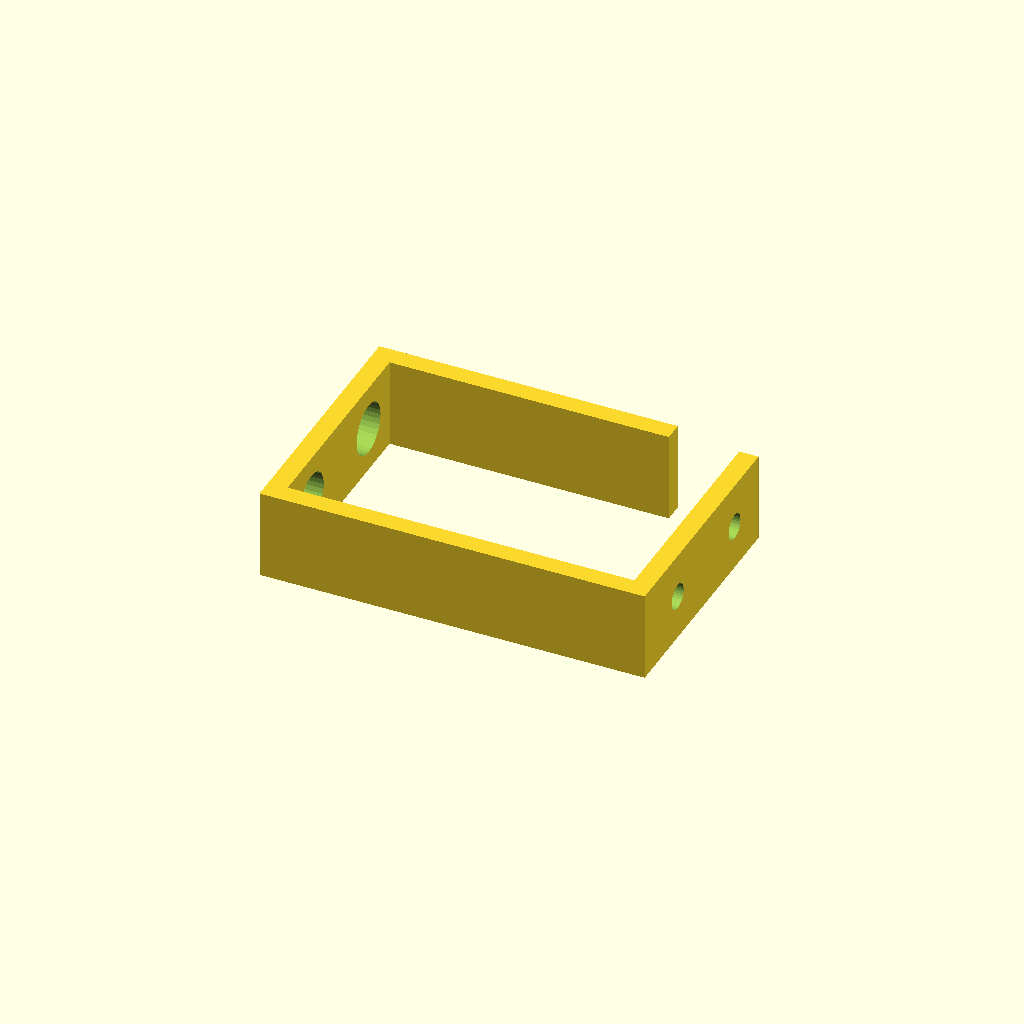
Cell 1: rendered with the file's own defaults.
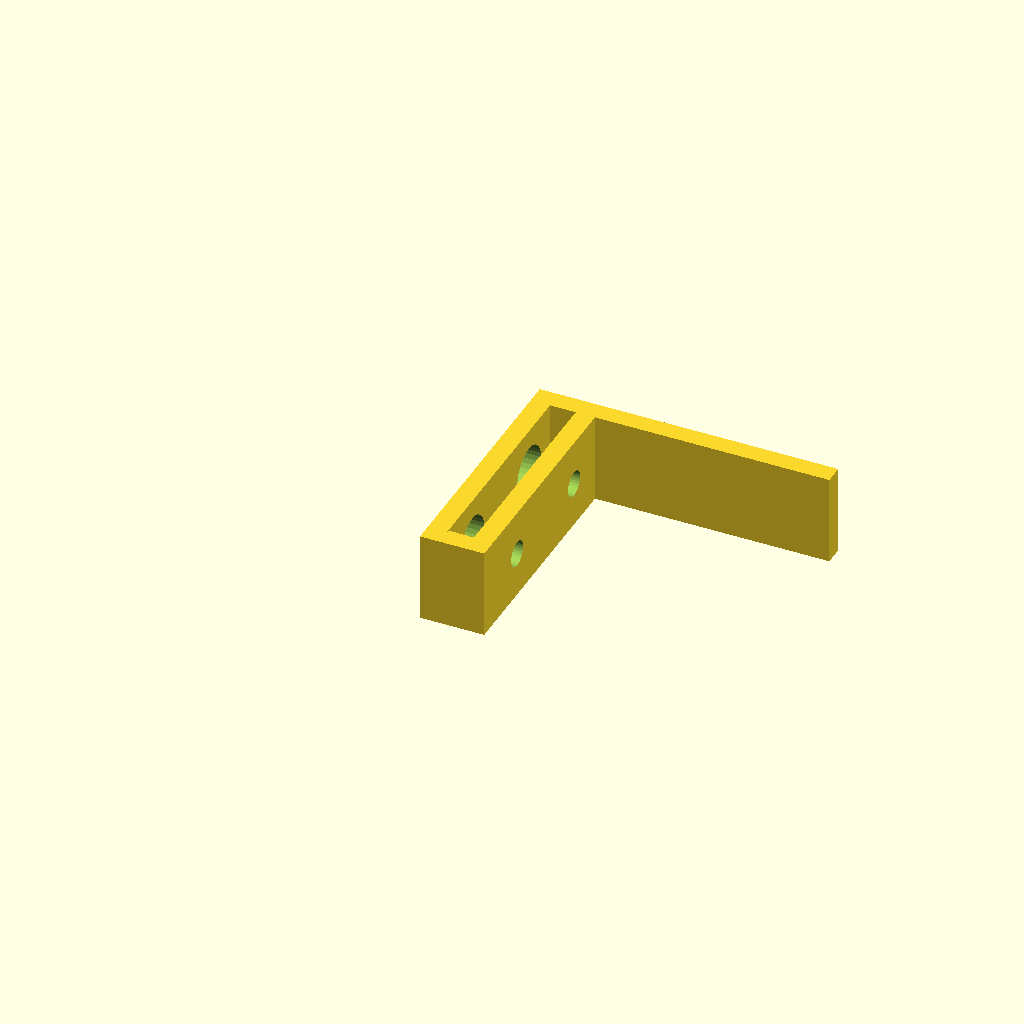
Cell 2: the same model with height = 10.
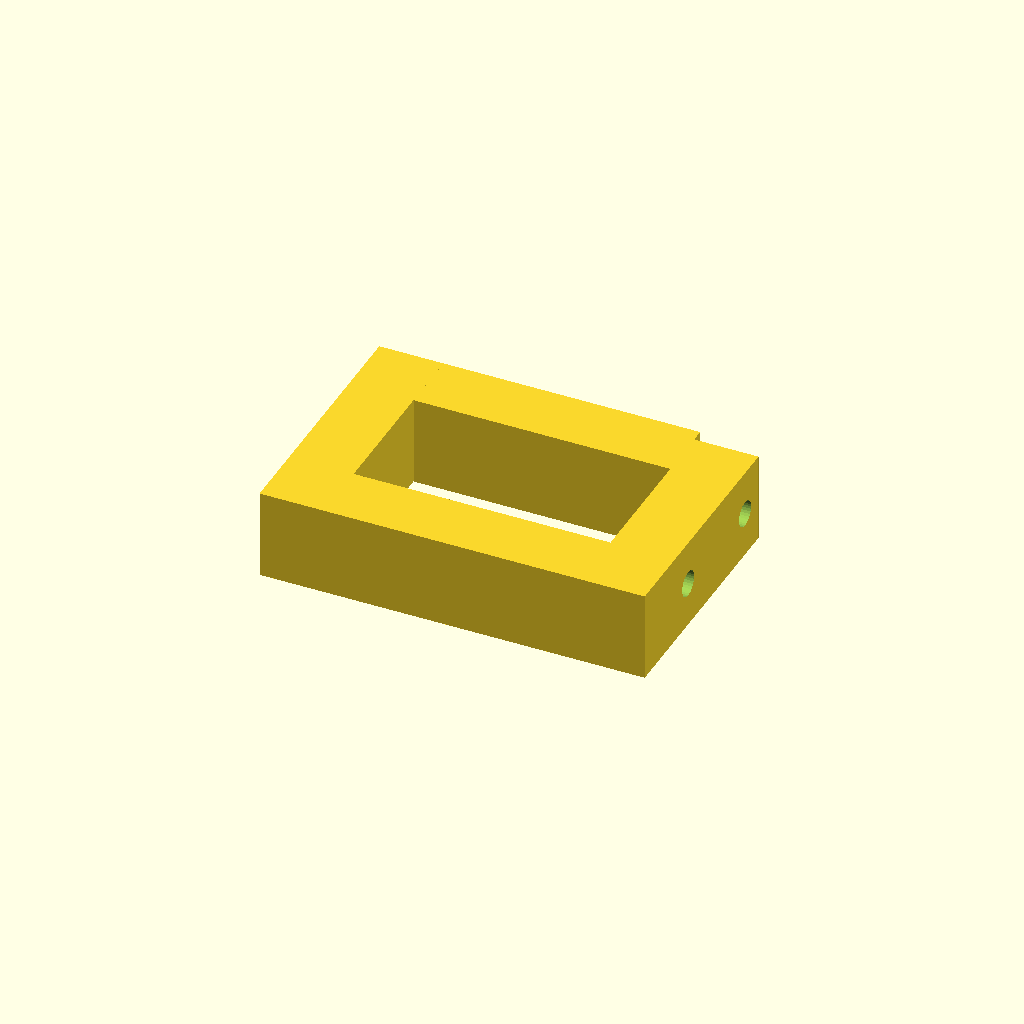
Cell 3 — wall set to 10, the other parameters unchanged.
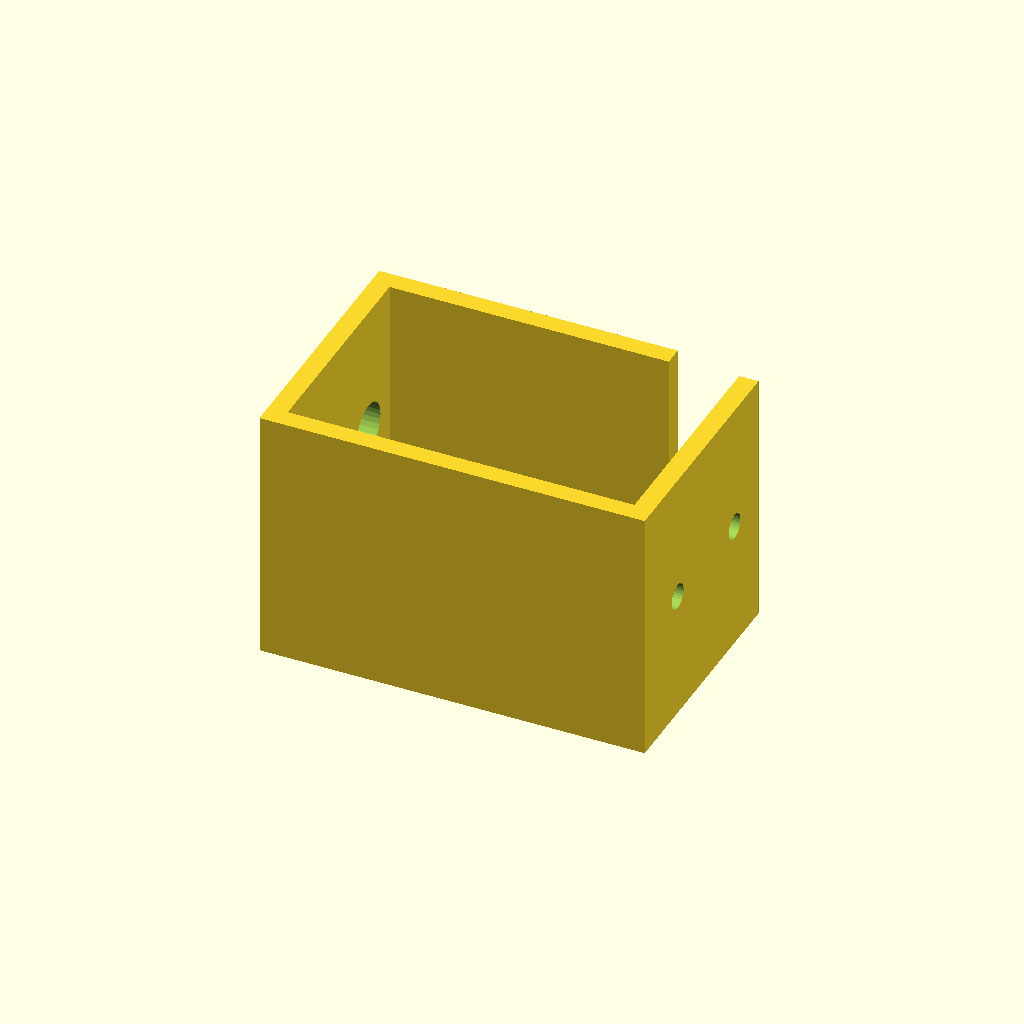
Cell 4: width = 40 (everything else at default).
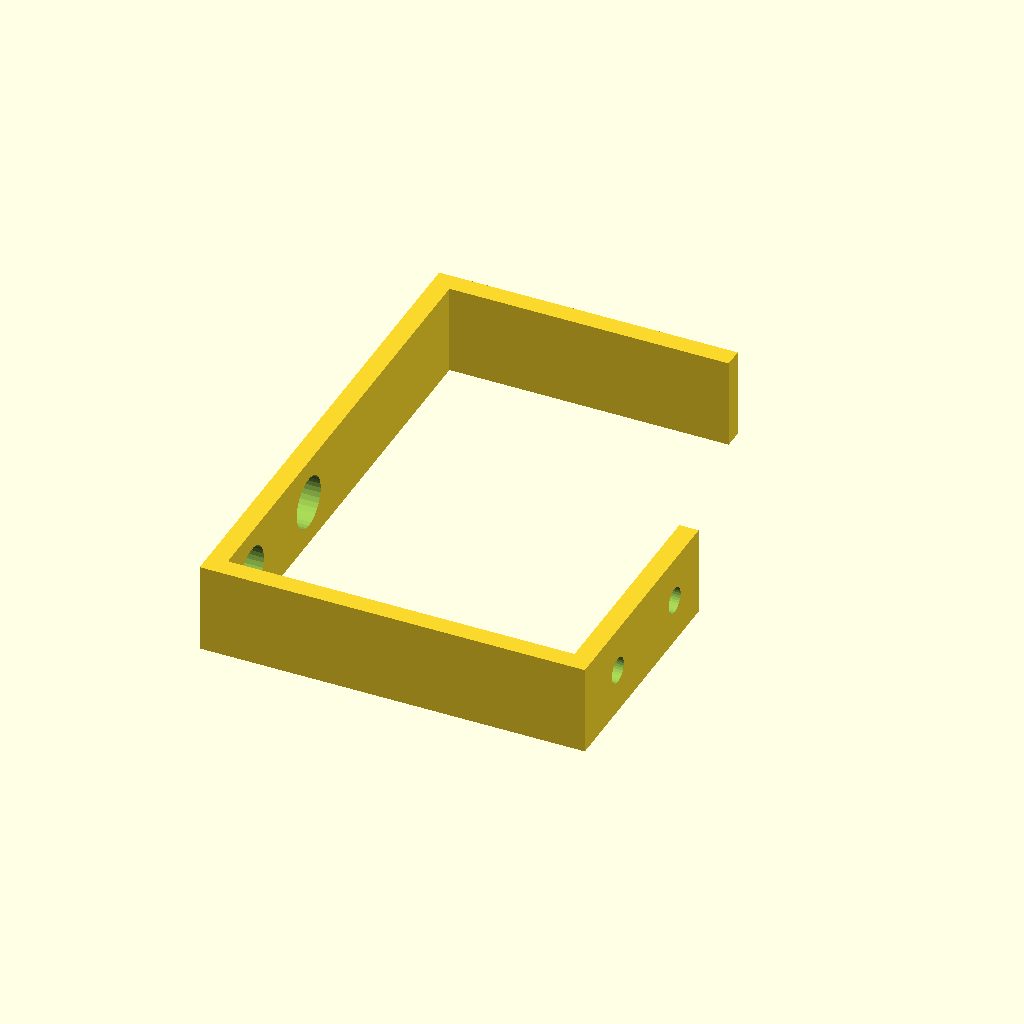
Cell 5: length = 80 (everything else at default).
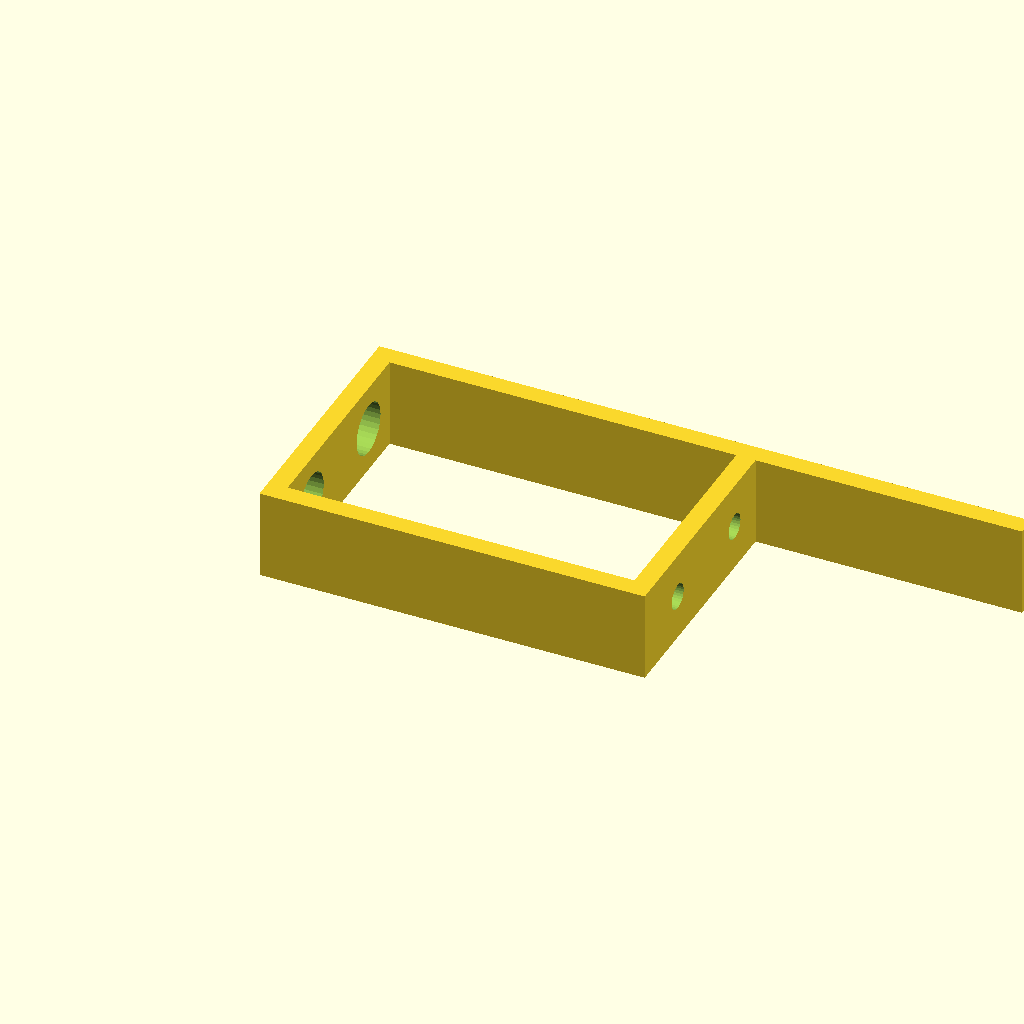
Cell 6: clamb_height = 100 (everything else at default).
All cells are drawn from one camera (rotation 55°, 0°, 25°, orthographic, colour scheme Cornfield), so only the parameter changes between them.
Source of the model, inputs/thingiverse/thing-2419796/files/hanging_cable_mount.scad:
// Height [mm]
height = 60; // [10:1:100]
// Wall strength [mm]
wall = 3; // [1:0.2:10]
// Width [mm]
width = 14; // [10:0.2:40]
// Length [mm]
length = 40; // [10:1:80]
// Clamp height [mm]
clamb_height = 45; // [10:1:100]
// Top Length [mm]
top_length = 38; // [10:1:80]

// Number of screw holes [mm]
num_holes = 2; // [1:1:10]
// Small hole radius [mm]
radius = 2; // [1:0.2:4]

rotate([0,90,0])
difference(){
    union() {
        translate([0,length/2-wall/2,-height/2+clamb_height/2+wall/2])
        cube([width, wall, clamb_height], center=true);
        translate([0,0,-height/2+wall/2])
        cube([width, length, wall], center=true);
        translate([0,-length/2+wall/2,0])
        cube([width, wall, height], center=true);
        translate([0,-length/2+top_length/2,height/2-wall/2])
        cube([width, top_length, wall], center=true);
    }
    
    for(i = [0:(num_holes-1)]){
        translate([0,top_length/num_holes*i-length/2+top_length/num_holes/2+wall/2,height/2-(wall+2)/2-1])
        cylinder(r=radius, h=wall+2, $fn=32);
        translate([0,top_length/num_holes*i-length/2+top_length/num_holes/2+wall/2,-height/2-(wall+2)/2+1])
        cylinder(r=radius+2, h=wall+2, $fn=32);
    }
}
Parameter table extracted from the source (name, type, default, range or options):
height: number, default 60, range 10 to 100, step 1
wall: number, default 3, range 1 to 10, step 0.2
width: number, default 14, range 10 to 40, step 0.2
length: number, default 40, range 10 to 80, step 1
clamb_height: number, default 45, range 10 to 100, step 1
top_length: number, default 38, range 10 to 80, step 1
num_holes: number, default 2, range 1 to 10, step 1
radius: number, default 2, range 1 to 4, step 0.2
